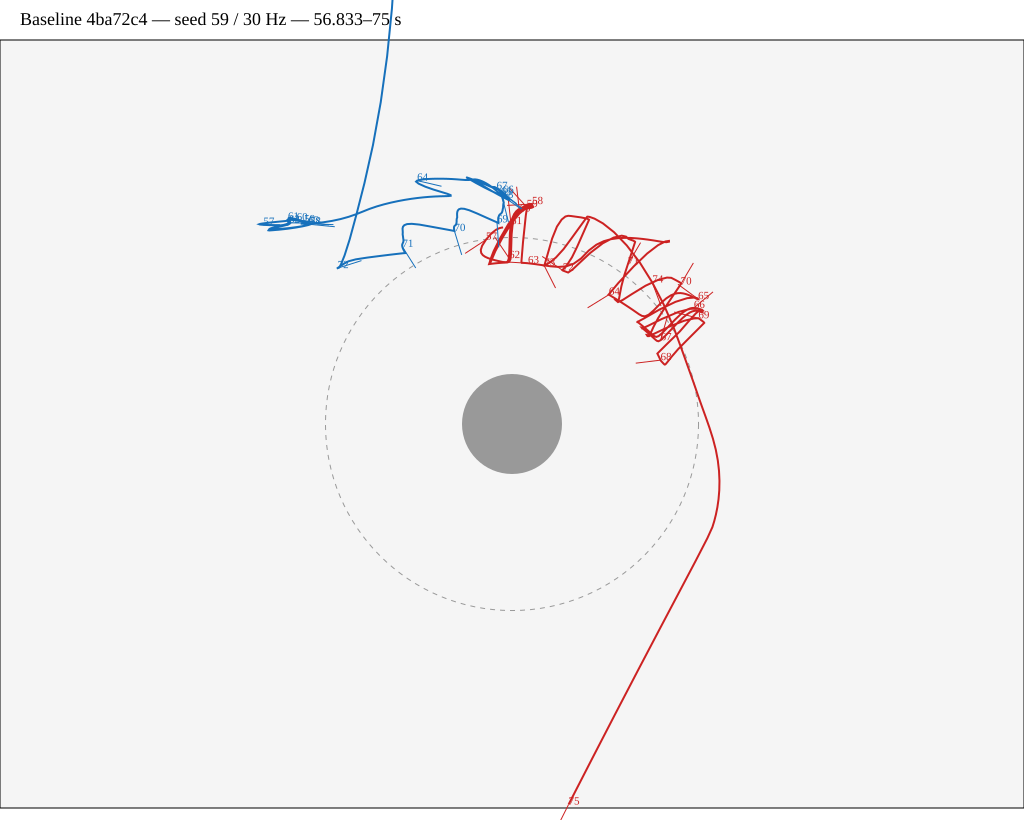

The data file committed next to this chart (first rows):
time, mouse, x, y, headingRadians, targetX, targetY, phase, collisions, distanceToPaw
56.83, 0, 503.1, 187.5, -3.148, 340.9, 1227, retreat, 4, 196.7
56.83, 1, 280, 185.3, 0.009762, 342, 185.9, creep, 4, 305.4
56.87, 0, 501.7, 187.6, -3.206, 340.9, 1227, retreat, 4, 196.7
56.87, 1, 278.6, 185.3, 0.009726, 342, 185.9, creep, 4, 306.5
56.9, 0, 499.4, 188.2, -3.3, 340.9, 1227, retreat, 4, 196.2
56.9, 1, 276.3, 185.3, 0.009703, 342, 185.9, creep, 4, 308.3
56.93, 0, 496, 189.8, -3.428, 340.9, 1227, retreat, 4, 194.9
56.93, 1, 273, 185.2, 0.009721, 342, 185.9, creep, 4, 310.9
56.97, 0, 491.6, 193.2, -3.587, 340.9, 1227, retreat, 4, 191.8
56.97, 1, 268.7, 185.1, 0.009878, 342, 185.9, creep, 4, 314.3
57, 0, 486, 199.7, -3.723, 340.9, 1227, retreat, 4, 186.1
57, 1, 263.4, 184.8, 0.0104, 342, 185.9, creep, 4, 318.5
57.03, 0, 482.1, 205.8, -3.823, 340.9, 1227, retreat, 2, 180.7
57.03, 1, 260, 184.5, 0.01157, 342, 185.9, creep, 2, 321.4
57.07, 0, 480.8, 210, -3.887, 340.9, 1227, retreat, 4, 176.8
57.07, 1, 259.2, 184.2, 0.01327, 342, 185.9, creep, 4, 322.2
57.1, 0, 481.2, 213, -3.916, 340.9, 1227, retreat, 4, 173.8
57.1, 1, 260, 183.9, 0.01549, 342, 185.9, creep, 4, 321.7
57.13, 0, 482.8, 215.1, -3.909, 340.9, 1227, retreat, 4, 171.4
57.13, 1, 262, 183.6, 0.0183, 342, 185.9, creep, 4, 320.4
57.17, 0, 485.2, 216.8, -3.867, 340.9, 1227, retreat, 4, 169.4
57.17, 1, 264.6, 183.2, 0.02175, 342, 185.9, creep, 4, 318.6
57.2, 0, 488, 218.1, -3.789, 340.9, 1227, retreat, 4, 167.6
57.2, 1, 267.7, 182.8, 0.02589, 342, 185.9, creep, 4, 316.5
57.23, 0, 491.1, 219.1, -3.675, 340.9, 1227, retreat, 4, 166.2
57.23, 1, 271, 182.5, 0.03075, 342, 185.9, creep, 4, 314.1
57.27, 0, 494.3, 220, -3.526, 340.9, 1227, retreat, 4, 164.9
57.27, 1, 274.4, 182.1, 0.03632, 342, 185.9, creep, 4, 311.8
57.3, 0, 497.5, 220.8, -3.342, 340.9, 1227, retreat, 4, 163.8
57.3, 1, 277.9, 181.7, 0.04258, 342, 185.9, creep, 4, 309.4
57.33, 0, 500.7, 221.5, -3.127, 340.9, 1227, retreat, 4, 162.8
57.33, 1, 281.3, 181.4, 0.04949, 342, 185.9, creep, 4, 307
57.37, 0, 503.8, 222.2, -2.908, 340.9, 1227, retreat, 4, 162
57.37, 1, 284.5, 181.1, 0.05698, 342, 185.9, creep, 4, 304.8
57.4, 0, 506.5, 222.6, -2.688, 340.9, 1227, retreat, 4, 161.5
57.4, 1, 287.3, 180.8, 0.06506, 342, 185.9, creep, 4, 302.9
57.43, 0, 508.5, 222, -2.466, 340.9, 1227, retreat, 4, 162.1
57.43, 1, 289.3, 180.4, 0.07382, 342, 185.9, creep, 4, 301.7
57.47, 0, 509.8, 219.9, -2.245, 340.9, 1227, retreat, 4, 164.1
57.47, 1, 290.3, 179.8, 0.08341, 342, 185.9, creep, 4, 301.4
57.5, 0, 510.4, 215.2, -2.053, 340.9, 1227, retreat, 4, 168.8
57.5, 1, 290.3, 179.2, 0.09376, 342, 185.9, creep, 4, 301.9
57.53, 0, 510.8, 207.2, -1.897, 340.9, 1227, retreat, 4, 176.8
57.53, 1, 289.6, 178.5, 0.1045, 342, 185.9, creep, 4, 302.8
57.57, 0, 511.2, 195.8, -1.776, 340.9, 1227, retreat, 4, 188.2
57.57, 1, 288.8, 178, 0.1147, 342, 185.9, creep, 4, 303.7
57.6, 0, 512, 185.9, -1.691, 340.9, 1227, retreat, 4, 198.1
57.6, 1, 289, 177.8, 0.1238, 342, 185.9, creep, 4, 303.7
57.63, 0, 513.3, 179.3, -1.642, 340.9, 1227, retreat, 4, 204.7
57.63, 1, 290.2, 177.9, 0.1314, 342, 185.9, creep, 4, 302.8
57.67, 0, 514.9, 174.9, -1.628, 340.9, 1227, retreat, 4, 209.2
57.67, 1, 291.9, 178.2, 0.1373, 342, 185.9, creep, 4, 301.4
57.7, 0, 516.8, 171.9, -1.65, 340.9, 1227, retreat, 4, 212.2
57.7, 1, 293.8, 178.6, 0.1413, 342, 185.9, creep, 4, 299.6
57.73, 0, 518.9, 169.9, -1.707, 340.9, 1227, retreat, 4, 214.2
57.73, 1, 296, 179.1, 0.1433, 342, 185.9, creep, 4, 297.7
57.77, 0, 521, 168.5, -1.8, 340.9, 1227, retreat, 4, 215.7
57.77, 1, 298.2, 179.7, 0.1434, 342, 185.9, creep, 4, 295.7
57.8, 0, 523.1, 167.5, -1.928, 340.9, 1227, retreat, 4, 216.8
57.8, 1, 300.4, 180.4, 0.1416, 342, 185.9, creep, 4, 293.7
... 1,032 more rows
